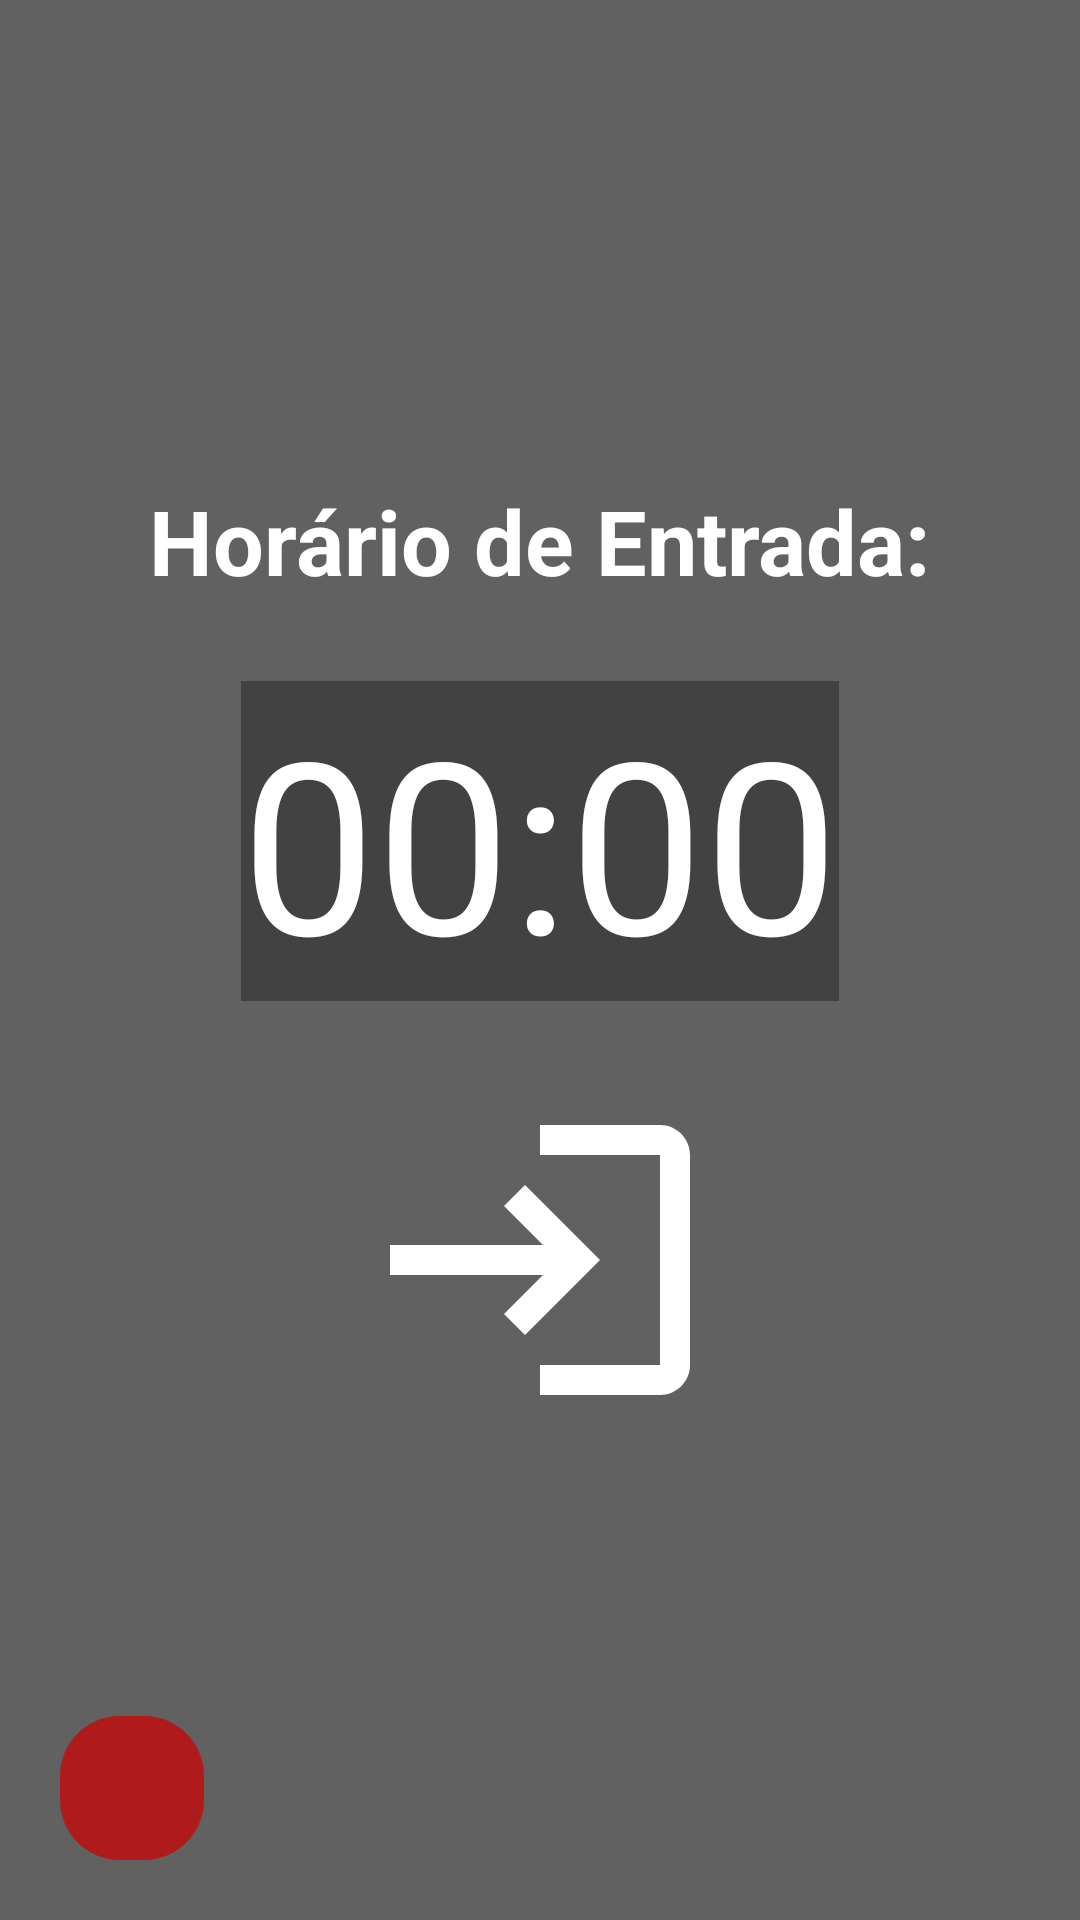

Produce the Android XML layout that renders to this screen, including the resource entries it uses.
<!-- AndroidManifest.xml: application theme Theme.Bora -->
<!-- res/layout/fragment_entrada.xml -->
<?xml version="1.0" encoding="utf-8"?>
<layout xmlns:android="http://schemas.android.com/apk/res/android"
    xmlns:app="http://schemas.android.com/apk/res-auto"
    xmlns:tools="http://schemas.android.com/tools">

    <data>

    </data>

    <FrameLayout
        android:layout_width="match_parent"
        android:layout_height="match_parent"
        tools:context=".presentation.ui.navigation.EntradaFragment">

        <androidx.constraintlayout.widget.ConstraintLayout
            android:layout_width="match_parent"
            android:layout_height="match_parent"
            android:background="@color/bg_cinza">

            <TextView
                android:id="@+id/tv_title_start"
                android:layout_width="wrap_content"
                android:layout_height="wrap_content"
                android:text="@string/title_start_calculate"
                android:textColor="@color/white"
                android:textSize="30sp"
                android:textStyle="bold"
                app:layout_constraintBottom_toTopOf="@id/ib_start_calculate"
                app:layout_constraintEnd_toEndOf="parent"
                app:layout_constraintStart_toStartOf="parent"
                app:layout_constraintTop_toTopOf="parent" />

            <TextView
                android:id="@+id/tv_input_hour"
                android:layout_width="wrap_content"
                android:layout_height="wrap_content"
                android:autofillHints=""
                android:background="@color/bg_cinza_escuro"
                android:text="@string/start_time"
                android:textAlignment="center"
                android:textColor="@color/white"
                android:textSize="80sp"
                app:layout_constraintBottom_toTopOf="@id/ib_start_calculate"
                app:layout_constraintEnd_toEndOf="parent"
                app:layout_constraintStart_toStartOf="parent"
                app:layout_constraintTop_toBottomOf="@+id/tv_title_start"

                />

            <ImageButton
                android:id="@+id/ib_start_calculate"
                android:layout_width="wrap_content"
                android:layout_height="wrap_content"
                android:background="@color/bg_cinza"
                android:contentDescription="@string/description_start_button"
                android:src="@drawable/image_start_calculate"
                app:layout_constraintBottom_toBottomOf="parent"
                app:layout_constraintEnd_toEndOf="parent"
                app:layout_constraintStart_toStartOf="parent"
                app:layout_constraintTop_toBottomOf="@id/tv_title_start" />

            <ImageButton
                android:layout_width="48dp"
                android:layout_height="48dp"
                android:layout_marginStart="20dp"
                android:layout_marginBottom="20dp"
                android:background="@drawable/button_circle_close"
                android:contentDescription="@string/description_cancel_button"
                android:src="@drawable/icone_close_white"
                app:layout_constraintBottom_toBottomOf="parent"
                app:layout_constraintStart_toStartOf="parent" />

        </androidx.constraintlayout.widget.ConstraintLayout>

    </FrameLayout>
</layout>
<!-- resources referenced by this layout -->
<resources>
  <color name="bg_cinza">#616161</color>
  <color name="bg_cinza_escuro">#424242</color>
  <color name="white">#FFFFFFFF</color>
  <!-- drawable button_circle_close (drawable) -->
  <?xml version="1.0" encoding="utf-8"?>
  <shape xmlns:android="http://schemas.android.com/apk/res/android">
      <solid android:color="@color/bg_vermelho" />
      <corners android:radius="20dp" />
  </shape>
  <!-- drawable image_start_calculate (drawable) -->
  <vector android:autoMirrored="true" android:height="120dp"
      android:tint="#FFFFFF" android:viewportHeight="24"
      android:viewportWidth="24" android:width="120dp" xmlns:android="http://schemas.android.com/apk/res/android">
      <path android:fillColor="@android:color/white" android:pathData="M11,7L9.6,8.4l2.6,2.6H2v2h10.2l-2.6,2.6L11,17l5,-5L11,7zM20,19h-8v2h8c1.1,0 2,-0.9 2,-2V5c0,-1.1 -0.9,-2 -2,-2h-8v2h8V19z"/>
  </vector>
  <string name="description_cancel_button">Botão cancelar</string>
  <string name="description_start_button">Botão start</string>
  <string name="start_time">00:00</string>
  <string name="title_start_calculate">Horário de Entrada:</string>
  <style name="Theme.Bora" parent="Base.Theme.Bora" />
  <color name="bg_vermelho">#AF1A1A</color>
  <style name="Base.Theme.Bora" parent="Theme.Material3.DayNight.NoActionBar">
          
          
      </style>
</resources>
